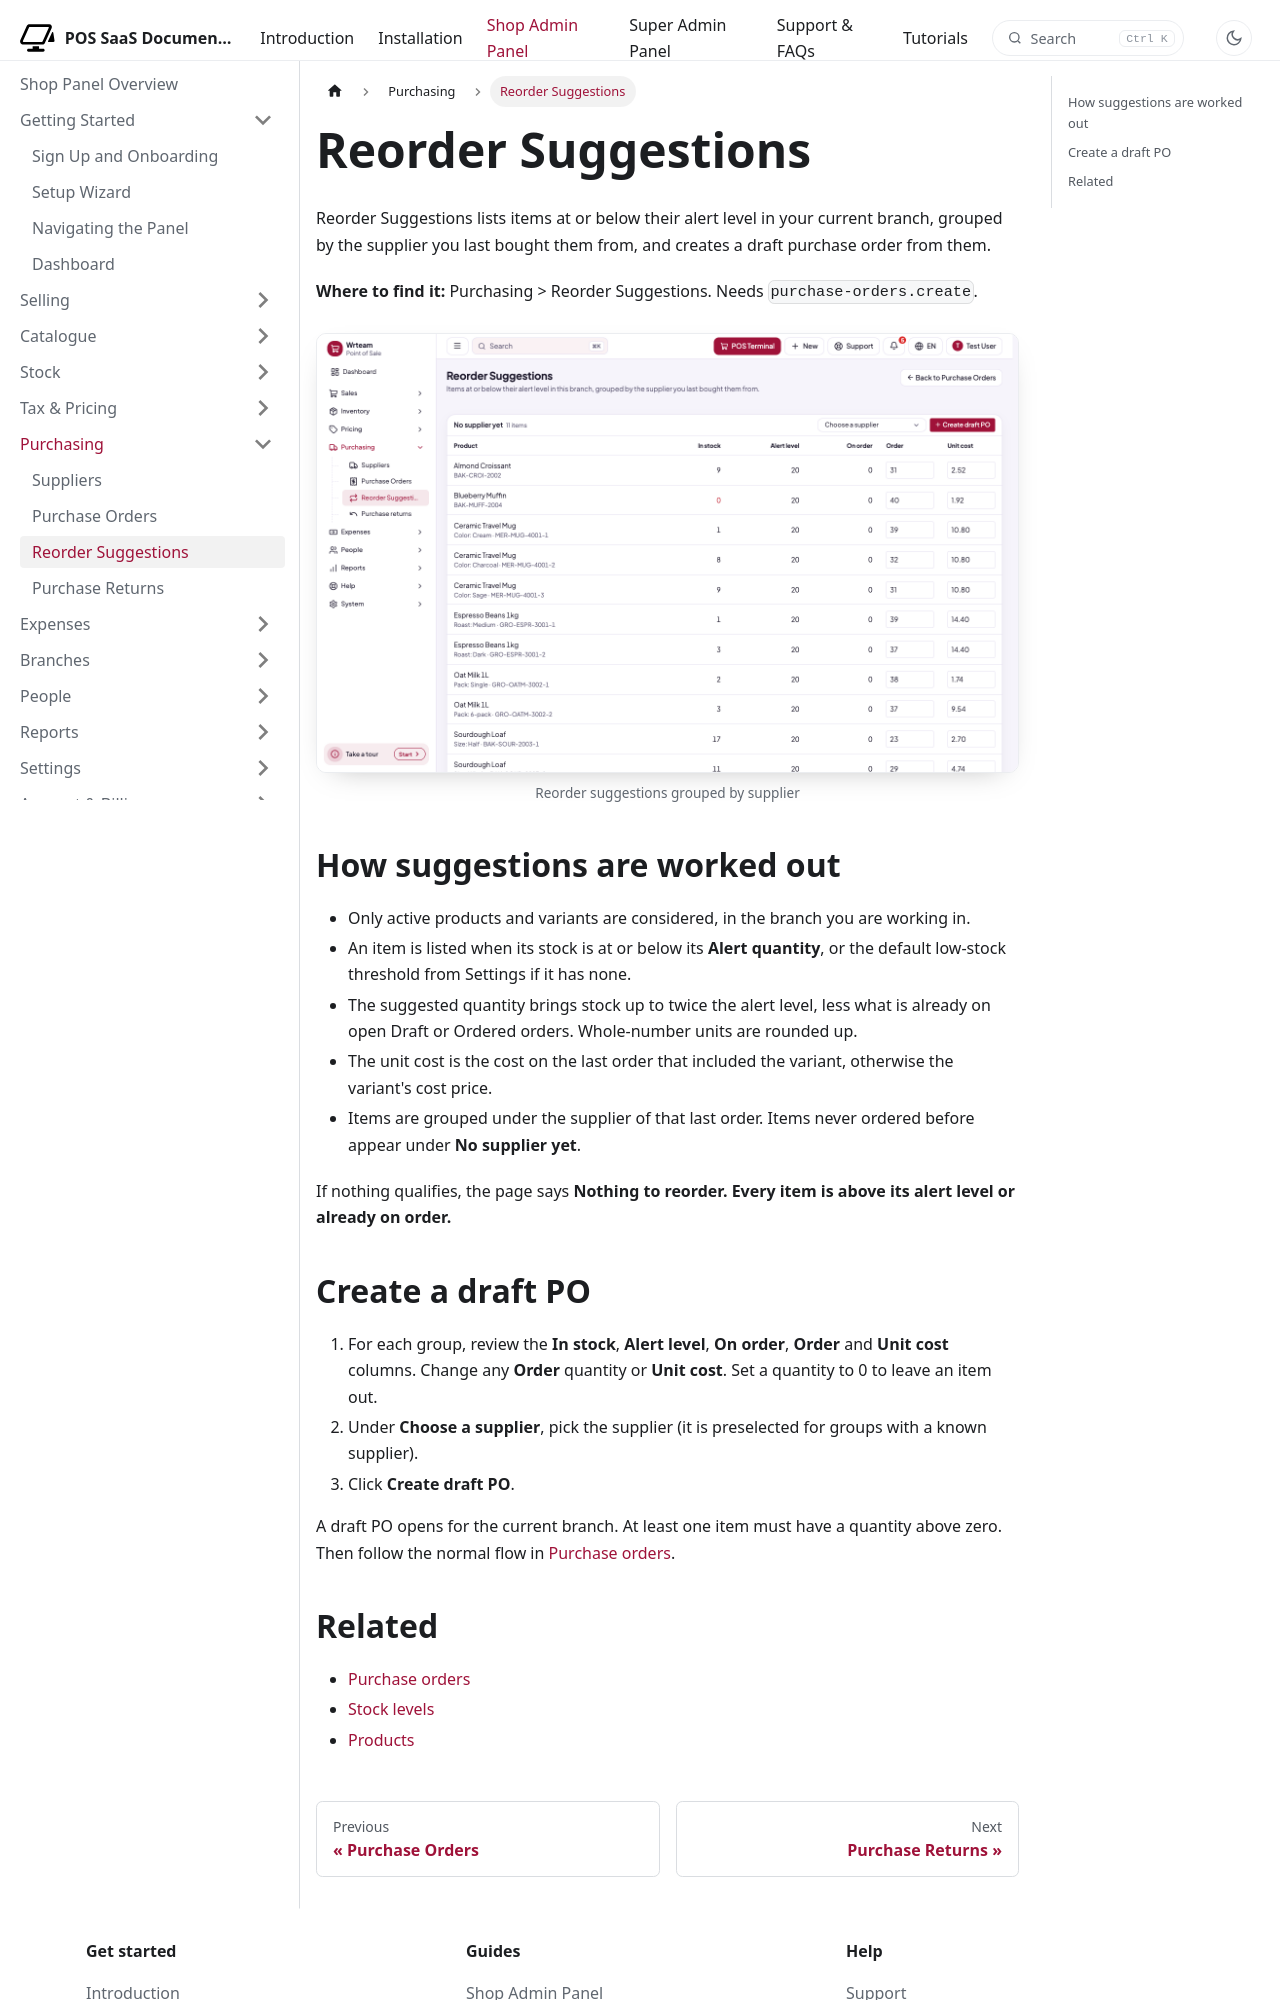

repository: WRTeam-in/pos-saas-doc · page: docs/shop/purchasing/reorder-suggestions/index.html · generator: docusaurus

---
title: Reorder Suggestions
description: Turn low-stock items into a draft purchase order in a few clicks.
---

import Screenshot from '@site/src/components/Screenshot';

# Reorder Suggestions

Reorder Suggestions lists items at or below their alert level in your current branch, grouped by the supplier you last bought them from, and creates a draft purchase order from them.

**Where to find it:** Purchasing > Reorder Suggestions. Needs `purchase-orders.create`.

<Screenshot name="shop-reorder-suggestions" alt="Reorder suggestions grouped by supplier" />

## How suggestions are worked out

- Only active products and variants are considered, in the branch you are working in.
- An item is listed when its stock is at or below its **Alert quantity**, or the default low-stock threshold from Settings if it has none.
- The suggested quantity brings stock up to twice the alert level, less what is already on open Draft or Ordered orders. Whole-number units are rounded up.
- The unit cost is the cost on the last order that included the variant, otherwise the variant's cost price.
- Items are grouped under the supplier of that last order. Items never ordered before appear under **No supplier yet**.

If nothing qualifies, the page says **Nothing to reorder. Every item is above its alert level or already on order.**
